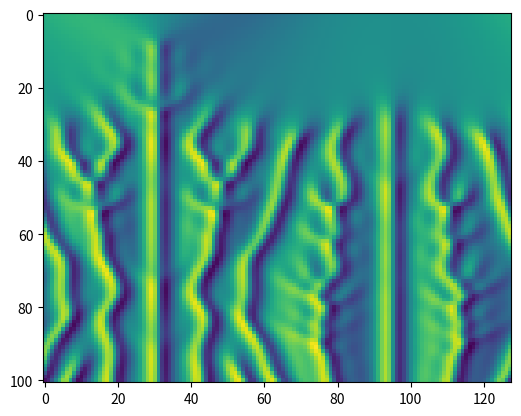

Recreate this plot in Python.
import numpy as np
from numpy.fft import fft, ifft
import matplotlib.pyplot as plt

# Spatial grid and initial condition
N = 128
x = 32*np.pi*np.arange(1,N+1)/N
u = np.cos(x/16)*(1+np.sin(x/16))
v = fft(u)

# Precompute ETDRK4 scalar quantities
h = 1/4
k = np.concatenate([np.arange(0,N/2),np.array([0.]),np.arange(-N/2+1,0)],0)/16
L = k**2 - k**4 
E = np.exp(h*L)
E2 = np.exp(h*L/2)
M = 16
r = (1j*np.pi*(np.arange(1,M+1)-.5)/M)
LR = np.repeat(h*L[:,None],M,1) + np.repeat(r[None,:],N,0)
Q = h*np.mean(((np.exp(LR/2)-1)/LR),1).real
f1 = h*np.mean(((-4-LR+np.exp(LR)*(4-3*LR+LR**2))/LR**3),1).real
f2 = h*np.mean(((2+LR+np.exp(LR)*(-2+LR))/LR**3),1).real
f3 = h*np.mean(((-4-3*LR-LR**2+np.exp(LR)*(4-LR))/LR**3),1).real

# Timestepping
uu = [u]
tt = [0]
tmax = 150
nmax = int(tmax/h)
nplt = int((tmax/100)/h)
g = -.5j*k

for n in range(1,nmax+1):
    t = n*h
    Nv = g * fft(ifft(v).real**2)
    a = E2*v + Q*Nv
    Na = g * fft(ifft(a).real**2)
    b = E2*v + Q*Na
    Nb = g * fft(ifft(b).real**2)
    c = E2*a + Q*(2*Nb-Nv)
    Nc = g * fft(ifft(c).real**2)
    v = E*v + Nv*f1 + 2*(Na+Nb)*f2 + Nc*f3
    if n%nplt==0:
        u = ifft(v).real
        uu.append(u)
        tt.append(t) 

uu = np.stack(uu)
tt = np.array(tt)

print(uu.shape, tt.shape)

plt.imshow(uu)
plt.show()